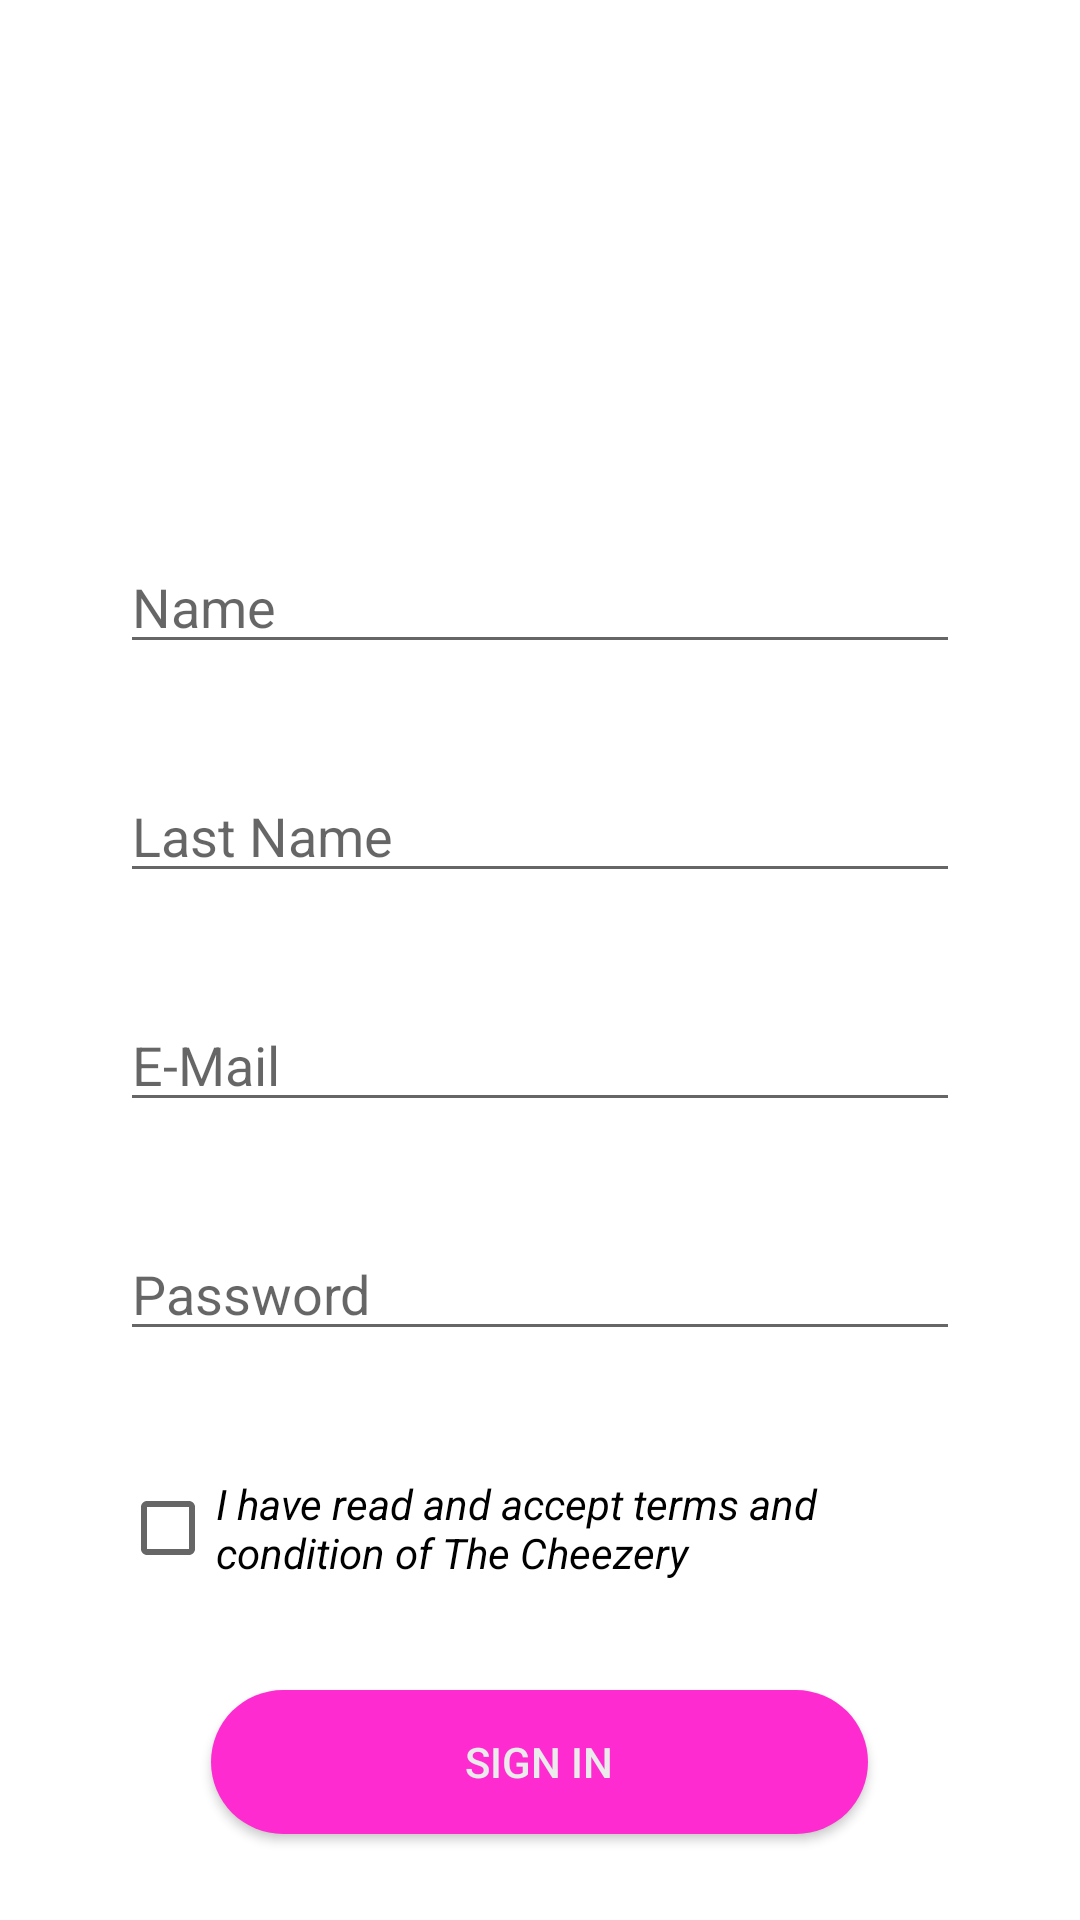

Android layout source for this screen:
<!-- AndroidManifest.xml: application theme Theme.TheCheezery -->
<!-- res/layout/activity_register.xml -->
<?xml version="1.0" encoding="utf-8"?>
<LinearLayout xmlns:android="http://schemas.android.com/apk/res/android"
    xmlns:app="http://schemas.android.com/apk/res-auto"
    xmlns:tools="http://schemas.android.com/tools"
    android:orientation="vertical"
    android:layout_width="match_parent"
    android:layout_height="match_parent"
    android:paddingHorizontal="40dp"
    tools:context=".RegisterActivity">
    <ImageView
    android:layout_width="215dp"
    android:layout_height="65dp"
    android:src="@drawable/hello"
    android:layout_marginTop="40dp"
    android:layout_marginBottom="40dp"
    android:layout_gravity="center_horizontal"
        />
    <EditText
        android:id="@+id/name_input"
        android:layout_width="match_parent"
        android:layout_height="wrap_content"
        android:hint="@string/name"
        android:inputType="text"
        android:layout_marginTop="@dimen/input_margin"
        />
    <EditText
        android:id="@+id/last_name_input"
        android:layout_width="match_parent"
        android:layout_height="wrap_content"
        android:hint="@string/last_name"
        android:inputType="text"
        android:layout_marginTop="@dimen/input_margin"
        />
    <EditText
        android:id="@+id/e_mail_input"
        android:layout_width="match_parent"
        android:layout_height="wrap_content"
        android:hint="@string/e_mail"
        android:inputType="textEmailAddress"
        android:layout_marginTop="@dimen/input_margin"
        />
    <EditText
        android:id="@+id/password_input"
        android:layout_width="match_parent"
        android:layout_height="wrap_content"
        android:hint="@string/password"
        android:inputType="textPassword"
        android:layout_marginTop="@dimen/input_margin"
        />
<CheckBox
    android:layout_width="match_parent"
    android:layout_height="wrap_content"
    android:text="@string/terms"
    android:layout_marginTop="@dimen/input_margin"
    android:textStyle="italic"
    />

    <Button
        android:id="@+id/button_sign_in"
        android:layout_width="219dp"
        android:layout_height="wrap_content"
        android:layout_gravity="center_horizontal"
        android:layout_marginTop="30dp"
        android:background="@drawable/round_button"
        android:text="@string/sign_in"
        android:textColor="@color/dusty_white"

        />

</LinearLayout>
<!-- resources referenced by this layout -->
<resources>
  <color name="dusty_white">#ebebeb</color>
  <dimen name="input_margin">35dp</dimen>
  <!-- drawable round_button (drawable) -->
  <?xml version="1.0" encoding="utf-8"?>
  <selector xmlns:android="http://schemas.android.com/apk/res/android">
  <item>
      <shape android:shape="rectangle">
      <solid android:color="@color/accent_pink"/>
          <corners android:radius="40dp"/>
      </shape>
  </item>
  </selector>
  <string name="e_mail"> E-Mail</string>
  <string name="last_name">Last Name</string>
  <string name="name">Name</string>
  <string name="password"> Password</string>
  <string name="sign_in">Sign in</string>
  <string name="terms">I have read and accept terms and condition of The Cheezery</string>
  <style name="Theme.TheCheezery" parent="Theme.MaterialComponents.DayNight.DarkActionBar">
          
          <item name="colorPrimary">@color/very_purple</item>
          <item name="colorPrimaryVariant">@color/last_pink</item>
          <item name="colorOnPrimary">@color/dusty_white</item>
          
          <item name="colorSecondary">@color/pinky</item>
          <item name="colorSecondaryVariant">@color/last_pink</item>
          <item name="colorOnSecondary">@color/black</item>
          
          <item name="android:statusBarColor" tools:targetApi="l">?attr/colorPrimaryVariant</item>
          
      </style>
  <color name="accent_pink">#fe2bd0</color>
  <color name="very_purple">#973970</color>
  <color name="last_pink">#ef029d</color>
  <color name="pinky">#C50390</color>
  <color name="black">#FF000000</color>
</resources>
